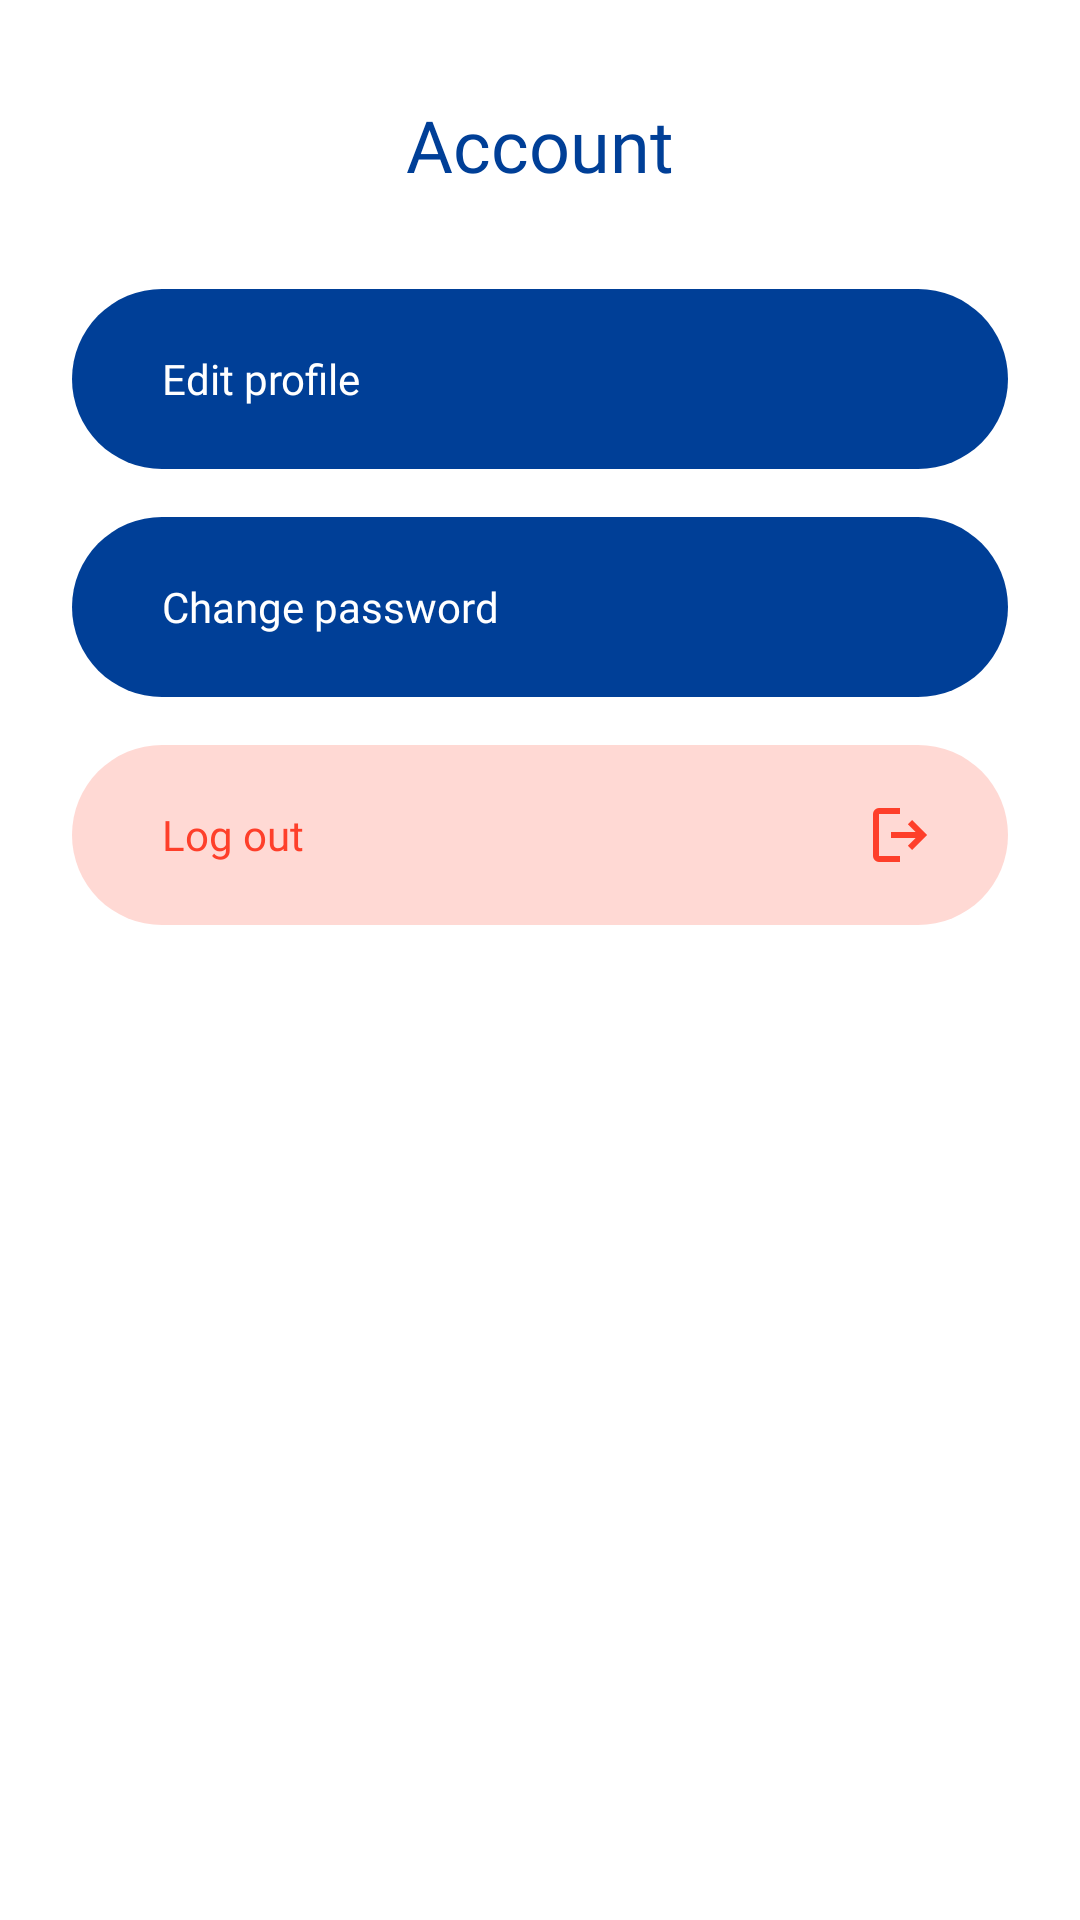

Reconstruct the res/layout file that produces this screen, plus the resources it refers to.
<!-- AndroidManifest.xml: application theme Theme.Spotted -->
<!-- res/layout/fragment_account.xml -->
<?xml version="1.0" encoding="utf-8"?>
<androidx.constraintlayout.widget.ConstraintLayout xmlns:android="http://schemas.android.com/apk/res/android"
    xmlns:app="http://schemas.android.com/apk/res-auto"
    xmlns:tools="http://schemas.android.com/tools"
    android:layout_width="match_parent"
    android:layout_height="match_parent"
    android:backgroundTint="@color/white"
    tools:context=".ui.account.AccountFragment">

    <TextView
        android:id="@+id/fragmentAccount_textView_header"
        android:layout_width="wrap_content"
        android:layout_height="wrap_content"
        android:layout_marginTop="32dp"
        android:elevation="16dp"
        android:gravity="center_horizontal"
        android:outlineAmbientShadowColor="@color/black"
        android:outlineSpotShadowColor="@color/black"
        android:shadowColor="#000000"
        android:text="@string/title_account"
        android:fontFamily="@font/instance"
        android:textColor="@color/blue_700"
        android:textSize="24sp"
        app:layout_constraintEnd_toEndOf="parent"
        app:layout_constraintStart_toStartOf="parent"
        app:layout_constraintTop_toTopOf="parent" />

    <androidx.appcompat.widget.AppCompatButton
        android:id="@+id/fragmentAccount_appCompatButton_editProfile"
        android:layout_width="match_parent"
        android:layout_height="60dp"
        android:layout_marginStart="24dp"
        android:layout_marginTop="32dp"
        android:layout_marginEnd="24dp"
        android:background="@drawable/rounded_blue_dark"
        android:drawableEnd="@drawable/icon_right_white"
        android:fontFamily="@font/instance"
        android:gravity="start|center"
        android:paddingStart="30dp"
        android:paddingEnd="24dp"
        android:stateListAnimator="@null"
        android:text="Edit profile"
        android:textAllCaps="false"
        android:textColor="@color/white"
        app:layout_constraintEnd_toEndOf="parent"
        app:layout_constraintStart_toStartOf="parent"
        app:layout_constraintTop_toBottomOf="@+id/fragmentAccount_textView_header" />

    <androidx.appcompat.widget.AppCompatButton
        android:id="@+id/fragmentAccount_appCompatButton_changePassword"
        android:layout_width="match_parent"
        android:layout_height="60dp"
        android:layout_marginStart="24dp"
        android:layout_marginTop="16dp"
        android:layout_marginEnd="24dp"
        android:background="@drawable/rounded_blue_dark"
        android:gravity="start|center"
        android:paddingStart="30dp"
        android:text="Change password"
        android:fontFamily="@font/instance"
        android:stateListAnimator="@null"
        android:textAllCaps="false"
        android:textColor="@color/white"
        android:drawableEnd="@drawable/icon_right_white"
        android:paddingEnd="24dp"
        app:layout_constraintEnd_toEndOf="parent"
        app:layout_constraintStart_toStartOf="parent"
        app:layout_constraintTop_toBottomOf="@+id/fragmentAccount_appCompatButton_editProfile" />

    <androidx.appcompat.widget.AppCompatButton
        android:id="@+id/fragmentAccount_appCompatButton_logOut"
        android:layout_width="match_parent"
        android:layout_height="60dp"
        android:layout_marginStart="24dp"
        android:layout_marginTop="16dp"
        android:layout_marginEnd="24dp"
        android:background="@drawable/rounded_red"
        android:gravity="start|center"
        android:paddingStart="30dp"
        android:text="Log out"
        android:fontFamily="@font/instance"
        android:stateListAnimator="@null"
        android:textAllCaps="false"
        android:textColor="@color/red_700"
        android:drawableEnd="@drawable/icon_logout"
        android:paddingEnd="24dp"
        app:layout_constraintEnd_toEndOf="parent"
        app:layout_constraintStart_toStartOf="parent"
        app:layout_constraintTop_toBottomOf="@+id/fragmentAccount_appCompatButton_changePassword" />

    


</androidx.constraintlayout.widget.ConstraintLayout>
<!-- resources referenced by this layout -->
<resources>
  <color name="black">#FF000000</color>
  <color name="blue_700">#003F97</color>
  <color name="red_700">#FE3F2A</color>
  <color name="white">#FFFFFFFF</color>
  <!-- drawable icon_logout (drawable) -->
  <vector xmlns:android="http://schemas.android.com/apk/res/android"
      android:width="24dp"
      android:height="24dp"
      android:viewportWidth="960"
      android:viewportHeight="960"
      android:tint="@color/red_700"
      android:autoMirrored="true">
    <path
        android:fillColor="@android:color/white"
        android:pathData="M200,840Q167,840 143.5,816.5Q120,793 120,760L120,200Q120,167 143.5,143.5Q167,120 200,120L480,120L480,200L200,200Q200,200 200,200Q200,200 200,200L200,760Q200,760 200,760Q200,760 200,760L480,760L480,840L200,840ZM640,680L585,622L687,520L360,520L360,440L687,440L585,338L640,280L840,480L640,680Z"/>
  </vector>
  <!-- drawable rounded_blue_dark (drawable) -->
  <?xml version="1.0" encoding="utf-8"?>
  <shape xmlns:android="http://schemas.android.com/apk/res/android">
      <solid android:color="@color/blue_700"/> 
      <corners android:radius="32dp"/> 
  </shape>
  <!-- drawable rounded_red (drawable) -->
  <?xml version="1.0" encoding="utf-8"?>
  <shape xmlns:android="http://schemas.android.com/apk/res/android">
      <solid android:color="@color/red_300"/> 
      <corners android:radius="32dp"/> 
  
  </shape>
  <string name="title_account">Account</string>
  <style name="Theme.Spotted" parent="Theme.MaterialComponents.DayNight.NoActionBar">
          
          <item name="colorPrimary">@color/blue_500</item>
          <item name="colorPrimaryVariant">@color/blue_black</item>
          <item name="colorOnPrimary">@color/white</item>
          
          <item name="colorSecondary">@color/blue_700</item>
          <item name="colorSecondaryVariant">@color/blue_500</item>
          <item name="colorOnSecondary">@color/blue_white</item>
          
          <item name="android:statusBarColor">?attr/colorPrimaryVariant</item>
          
      </style>
  <color name="red_300">#FFD9D4</color>
  <color name="blue_500">#2881FF</color>
  <color name="blue_black">#001F4B</color>
  <color name="blue_white">#B7D5FF</color>
</resources>
